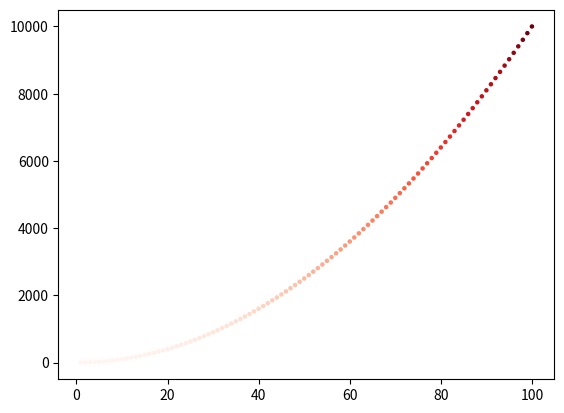

This chart was generated by the following Python code:
# 爱生活，爱Python
# -- coding: UTF-8  --
# @Time : 2021/9/11 15:17
# @Author : Xianyang
# @Email : xy_mts@163.com
# @File : day48_画图.py
# @Software: PyCharm
import matplotlib.pyplot as plt
# #输入输出数据
# input1=[1,2,3,4,5]
# squares=[1,4,9,16,25]
# plt.plot(input1,squares,'ro')
# #xy轴标题 、大小
# plt.title('hit me')
# plt.xlabel('value',fontsize=15)
# plt.ylabel('squre',fontsize=15)
# #坐标轴刻度大小
# plt.tick_params(axis='both',labelsize=14)
# plt.show()

#自动计算数据
x=list(range(1,101))
y=[x**2 for x in x]
plt.scatter(x,y,c=y,cmap=plt.cm.Reds,edgecolors=None,s=5)
plt.show()
# plt.savefig('squre.tif',bbox_inches='tight')


